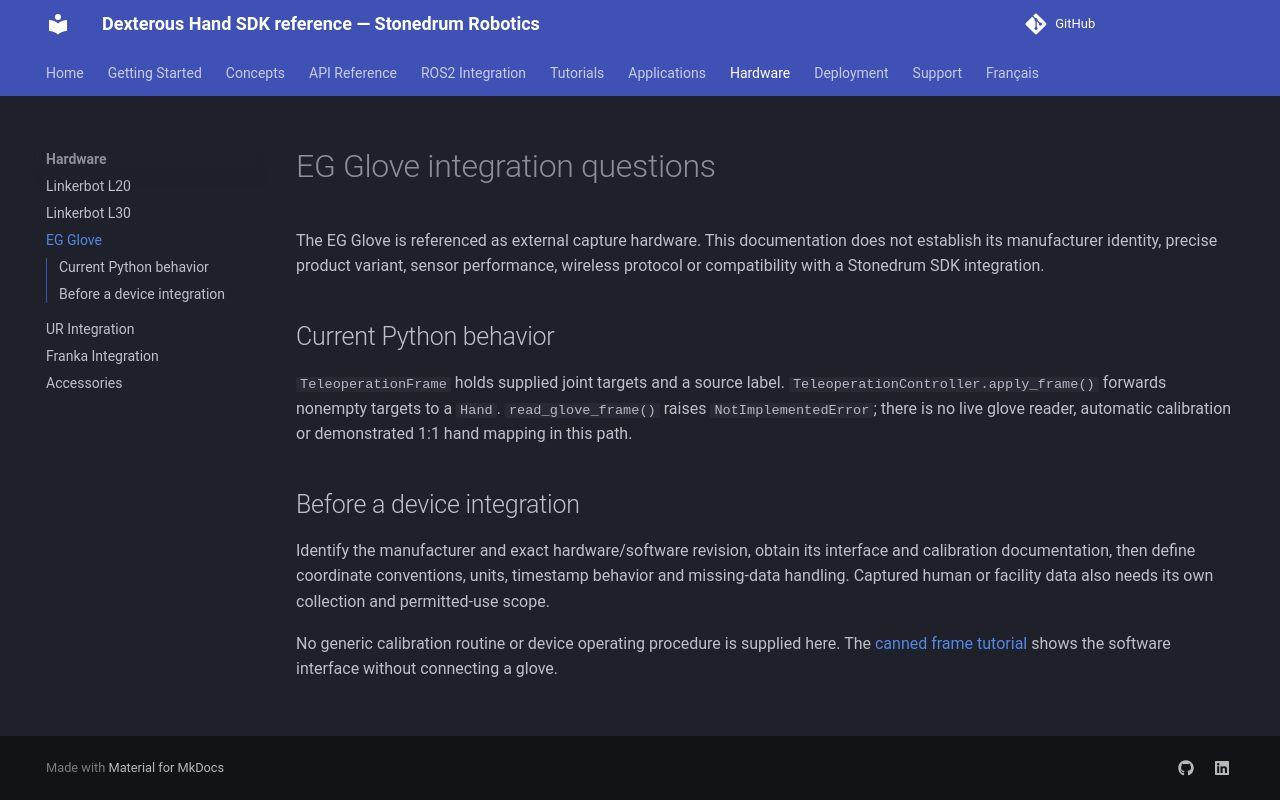

repository: stonedrum-robotics/docs · page: hardware/eg-glove/index.html · generator: mkdocs

# EG Glove integration questions

The EG Glove is referenced as external capture hardware. This documentation does not establish its manufacturer identity, precise product variant, sensor performance, wireless protocol or compatibility with a Stonedrum SDK integration.

## Current Python behavior

`TeleoperationFrame` holds supplied joint targets and a source label. `TeleoperationController.apply_frame()` forwards nonempty targets to a `Hand`. `read_glove_frame()` raises `NotImplementedError`; there is no live glove reader, automatic calibration or demonstrated 1:1 hand mapping in this path.

## Before a device integration

Identify the manufacturer and exact hardware/software revision, obtain its interface and calibration documentation, then define coordinate conventions, units, timestamp behavior and missing-data handling. Captured human or facility data also needs its own collection and permitted-use scope.

No generic calibration routine or device operating procedure is supplied here. The [canned frame tutorial](../tutorials/03-teleoperation.md) shows the software interface without connecting a glove.
